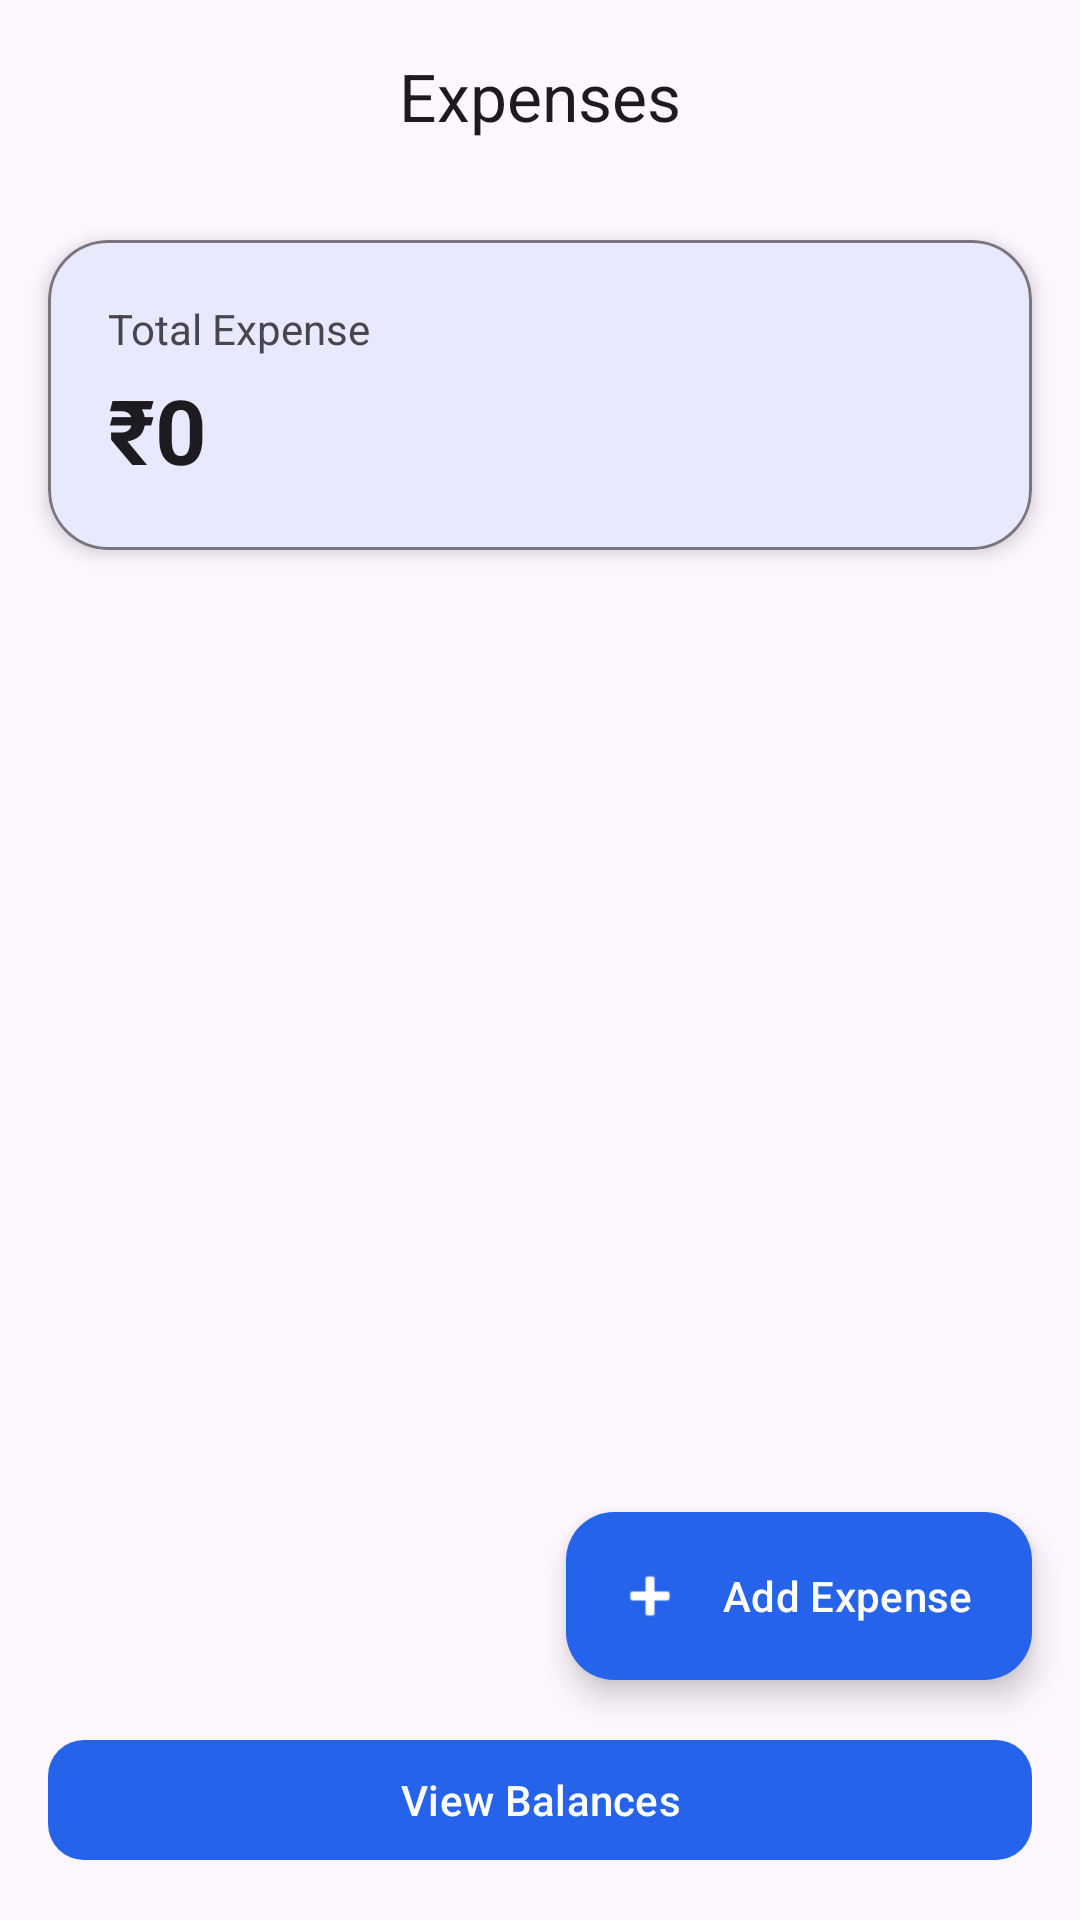

Android layout source for this screen:
<!-- AndroidManifest.xml: application theme Theme.SplitExpenseTracker -->
<!-- res/layout/activity_expense.xml -->
<?xml version="1.0" encoding="utf-8"?>
<androidx.constraintlayout.widget.ConstraintLayout
    xmlns:android="http://schemas.android.com/apk/res/android"
    xmlns:app="http://schemas.android.com/apk/res-auto"
    xmlns:tools="http://schemas.android.com/tools"
    android:layout_width="match_parent"
    android:layout_height="match_parent"
    tools:context=".ui.expense.ExpenseActivity">

    

    <com.google.android.material.appbar.MaterialToolbar
        android:id="@+id/toolbar"
        android:layout_width="0dp"
        android:layout_height="wrap_content"
        android:background="?attr/colorSurface"
        app:title="Expenses"
        app:titleCentered="true"
        app:layout_constraintTop_toTopOf="parent"
        app:layout_constraintStart_toStartOf="parent"
        app:layout_constraintEnd_toEndOf="parent"/>

    

    <com.google.android.material.card.MaterialCardView
        android:id="@+id/cardSummary"
        android:layout_width="0dp"
        android:layout_height="wrap_content"
        android:layout_margin="16dp"
        app:cardCornerRadius="20dp"
        app:cardElevation="4dp"
        app:cardBackgroundColor="?attr/colorSurface"
        app:strokeColor="?attr/colorOutline"
        app:layout_constraintTop_toBottomOf="@id/toolbar"
        app:layout_constraintStart_toStartOf="parent"
        app:layout_constraintEnd_toEndOf="parent">

        <LinearLayout
            android:layout_width="match_parent"
            android:layout_height="wrap_content"
            android:orientation="vertical"
            android:padding="20dp">

            <TextView
                android:id="@+id/tvTotalLabel"
                android:layout_width="wrap_content"
                android:layout_height="wrap_content"
                android:text="Total Expense"
                android:textSize="14sp"
                android:textColor="?attr/colorOnSurfaceVariant"/>

            <TextView
                android:id="@+id/tvTotalExpense"
                android:layout_width="wrap_content"
                android:layout_height="wrap_content"
                android:layout_marginTop="4dp"
                android:text="₹0"
                android:textColor="?attr/colorOnSurface"
                android:textSize="30sp"
                android:textStyle="bold"/>

        </LinearLayout>

    </com.google.android.material.card.MaterialCardView>

    

    <androidx.recyclerview.widget.RecyclerView
        android:id="@+id/rvExpenses"
        android:layout_width="0dp"
        android:layout_height="0dp"
        android:clipToPadding="false"
        android:paddingBottom="16dp"
        tools:listitem="@layout/item_expense"
        app:layout_constraintTop_toBottomOf="@id/cardSummary"
        app:layout_constraintBottom_toTopOf="@id/btnViewBalances"
        app:layout_constraintStart_toStartOf="parent"
        app:layout_constraintEnd_toEndOf="parent"/>

    

    <com.google.android.material.button.MaterialButton
        android:id="@+id/btnViewBalances"
        android:layout_width="0dp"
        android:layout_height="wrap_content"
        android:layout_marginStart="16dp"
        android:layout_marginEnd="16dp"
        android:layout_marginBottom="16dp"
        android:text="View Balances"
        android:textAllCaps="false"
        app:cornerRadius="12dp"
        app:layout_constraintBottom_toBottomOf="parent"
        app:layout_constraintStart_toStartOf="parent"
        app:layout_constraintEnd_toEndOf="parent"/>

    

    <com.google.android.material.floatingactionbutton.ExtendedFloatingActionButton
        android:id="@+id/fabAddExpense"
        android:layout_width="wrap_content"
        android:layout_height="wrap_content"
        android:layout_marginEnd="16dp"
        android:layout_marginBottom="16dp"
        android:text="Add Expense"
        app:backgroundTint="?attr/colorPrimary"
        android:textColor="?attr/colorOnPrimary"
        app:iconTint="?attr/colorOnPrimary"
        app:icon="@android:drawable/ic_input_add"
        app:layout_constraintBottom_toTopOf="@id/btnViewBalances"
        app:layout_constraintEnd_toEndOf="parent"/>

</androidx.constraintlayout.widget.ConstraintLayout>
<!-- res/layout/item_expense.xml (included above) -->
<?xml version="1.0" encoding="utf-8"?>
<com.google.android.material.card.MaterialCardView
    xmlns:android="http://schemas.android.com/apk/res/android"
    xmlns:app="http://schemas.android.com/apk/res-auto"
    android:layout_width="match_parent"
    android:layout_height="wrap_content"
    android:layout_marginHorizontal="16dp"
    android:layout_marginVertical="8dp"
    app:cardCornerRadius="16dp">

    <LinearLayout
        android:layout_width="match_parent"
        android:layout_height="wrap_content"
        android:padding="16dp"
        android:orientation="horizontal">

        <TextView
            android:layout_width="wrap_content"
            android:layout_height="wrap_content"
            android:text="🍽"
            android:textSize="30sp"/>

        <LinearLayout
            android:layout_width="0dp"
            android:layout_height="wrap_content"
            android:layout_weight="1"
            android:layout_marginStart="16dp"
            android:orientation="vertical">

            <TextView
                android:layout_height="match_parent"
                android:layout_width="wrap_content"
                android:id="@+id/tvExpenseTitle"
                android:text="Dinner"
                android:textStyle="bold"
                android:textSize="18sp"/>

            <TextView
                android:layout_height="match_parent"
                android:layout_width="wrap_content"
                android:id="@+id/tvPaidBy"
                android:text="Paid by Deep"/>

        </LinearLayout>

        <TextView
            android:layout_height="match_parent"
            android:layout_width="wrap_content"
            android:id="@+id/tvAmount"
            android:text="₹3000"
            android:textStyle="bold"
            android:textSize="18sp"/>

    </LinearLayout>

</com.google.android.material.card.MaterialCardView>
<!-- resources referenced by this layout -->
<resources>
  <style name="Theme.SplitExpenseTracker" parent="Theme.Material3.DayNight.NoActionBar">
  
          <item name="colorPrimary">#2563EB</item>
          <item name="colorPrimaryContainer">#DBEAFE</item>
  
          <item name="android:statusBarColor">?attr/colorSurface</item>
  
      </style>
</resources>
